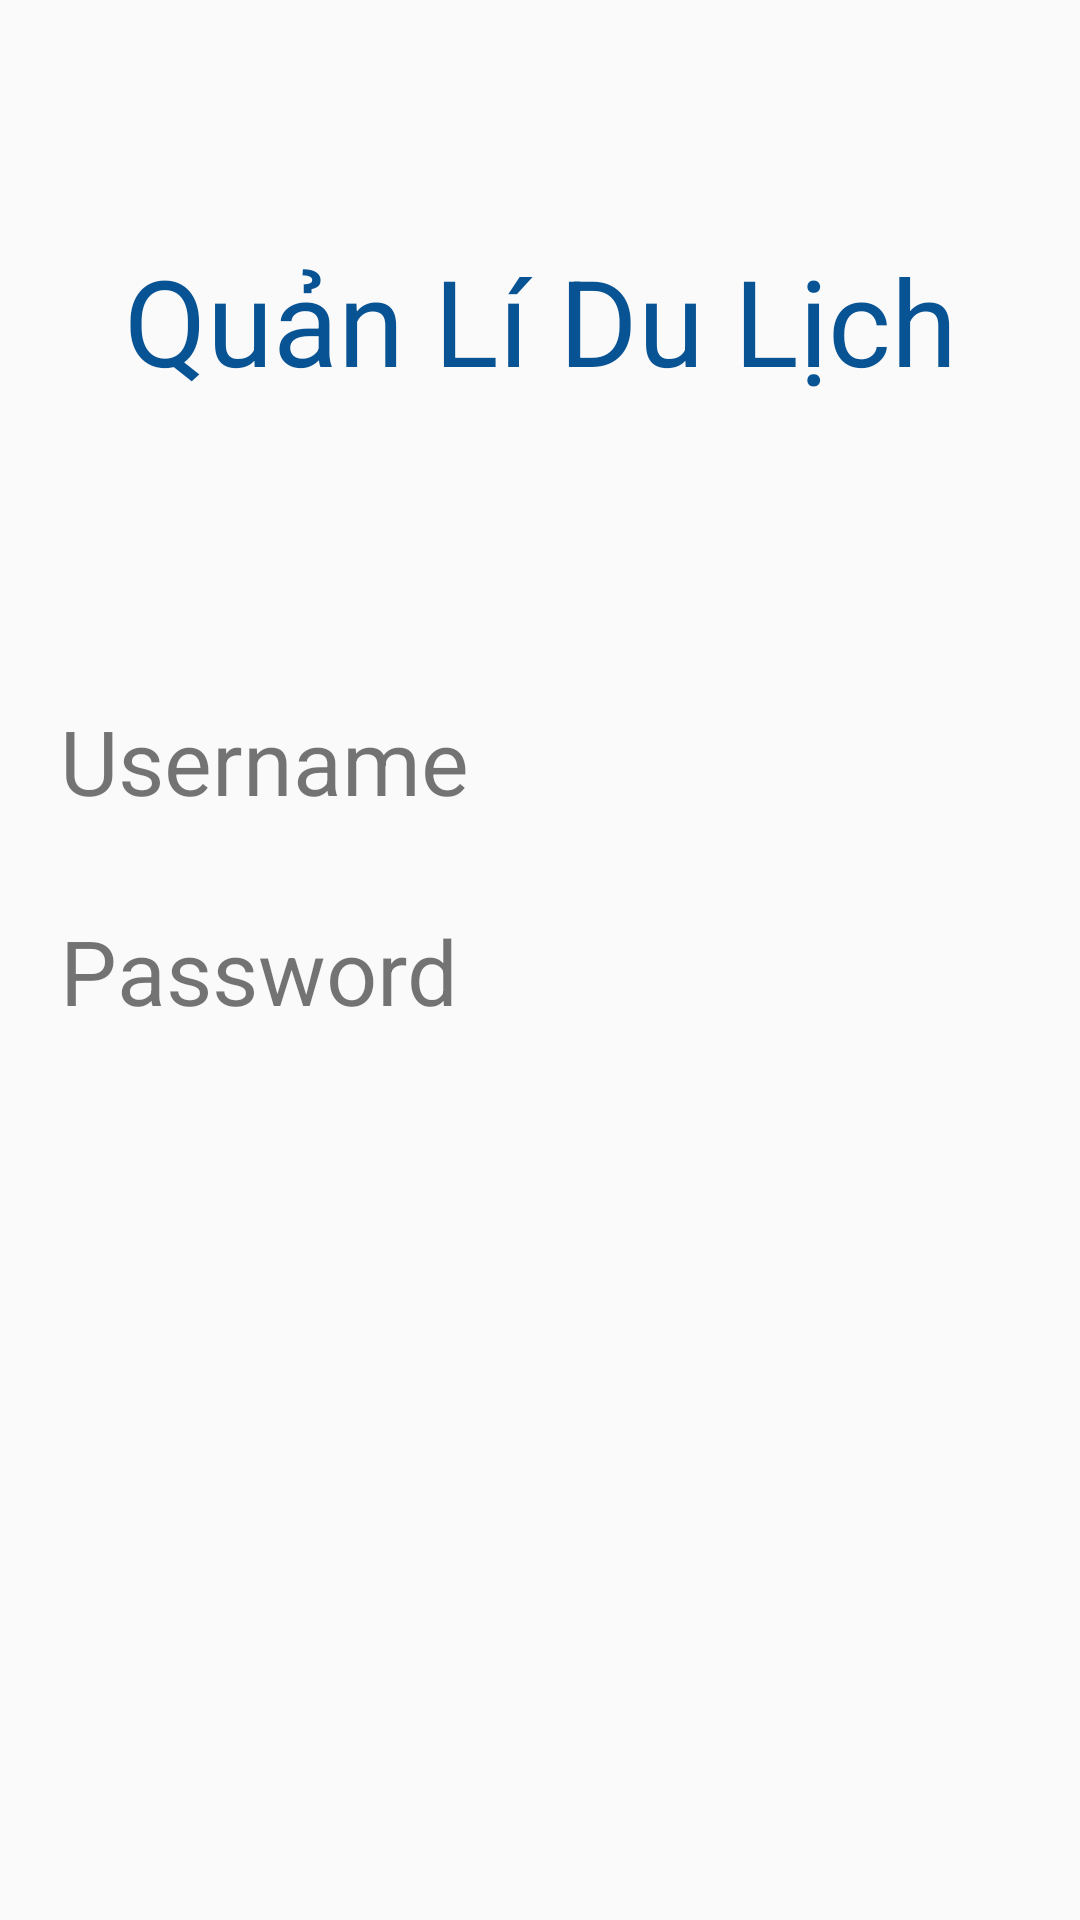

The Android layout XML behind this screen, and the referenced resources:
<!-- AndroidManifest.xml: application theme AppTheme -->
<!-- res/layout/activity_main_bk.xml -->
<?xml version="1.0" encoding="utf-8"?>
<LinearLayout
    xmlns:android="http://schemas.android.com/apk/res/android" android:layout_width="match_parent"
    android:layout_height="match_parent">
    <LinearLayout
        android:layout_width="match_parent"
        android:layout_height="wrap_content"
        android:orientation="vertical"
        android:layout_marginTop="80dp"
        >
        <TextView
            android:layout_width="match_parent"
            android:layout_height="match_parent"
            android:text="Quản Lí Du Lịch"
            android:textSize="40dp"
            android:gravity="center"
            android:textColor="#085394"
            >
        </TextView>
        <LinearLayout
            android:layout_width="wrap_content"
            android:layout_height="match_parent"
            android:orientation="horizontal"
            android:layout_marginLeft="20dp"
            android:layout_marginRight="20dp"
            android:layout_marginBottom="20dp"
            android:layout_marginTop="100dp"
            >

            <TextView
                android:layout_width="wrap_content"
                android:layout_height="50dp"
                android:text="Username"
                android:textSize="30dp"
                ></TextView>

            <EditText
                android:layout_width="match_parent"
                android:layout_height="wrap_content"
                android:textSize="30dp"
                android:background="@drawable/edit_text_border"
                ></EditText>
        </LinearLayout>
        <LinearLayout
            android:layout_width="wrap_content"
            android:layout_height="match_parent"
            android:orientation="horizontal"
            android:layout_marginLeft="20dp"
            android:layout_marginRight="20dp"
            >

            <TextView
                android:layout_width="wrap_content"
                android:layout_height="50dp"
                android:text="Password"
                android:textSize="30dp"
                ></TextView>

            <EditText
                android:layout_width="match_parent"
                android:textSize="30dp"
                android:layout_height="wrap_content"
                android:background="@drawable/edit_text_border"
                ></EditText>
        </LinearLayout>
    </LinearLayout>
</LinearLayout>
<!-- resources referenced by this layout -->
<resources>
  <style name="AppTheme" parent="Theme.AppCompat.Light.DarkActionBar">
          
          <item name="colorPrimary">@color/colorPrimary</item>
          <item name="colorPrimaryDark">@color/colorPrimaryDark</item>
          <item name="colorAccent">@color/colorAccent</item>
      </style>
  <color name="colorPrimary">#6200EE</color>
  <color name="colorPrimaryDark">#3700B3</color>
  <color name="colorAccent">#03DAC5</color>
</resources>
